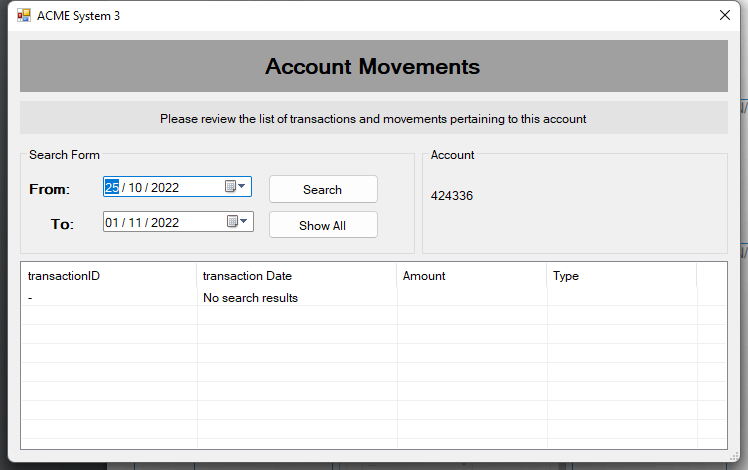
Workflow: ACME_LegacyAccountMovements

Step 1: Use Application: ACME System 3 on 'ClientAccountMovemnets' (acme-system3.exe)

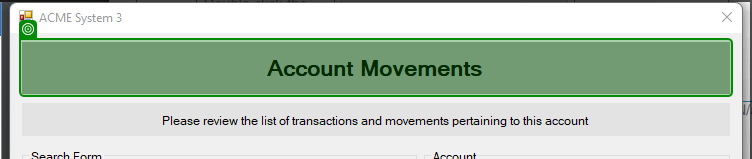
Step 2: check 'Account Movements'

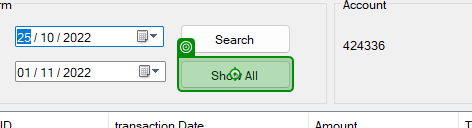
Step 3: click on 'Show All'

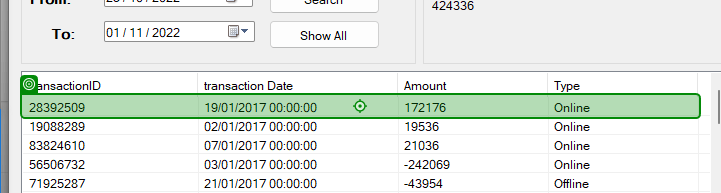
Step 4: click on '[number redacted]'

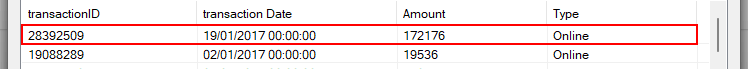
Step 5 [try]: get-attribute of the text

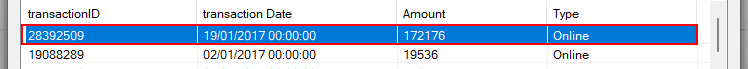
Step 6: get-attribute of the text